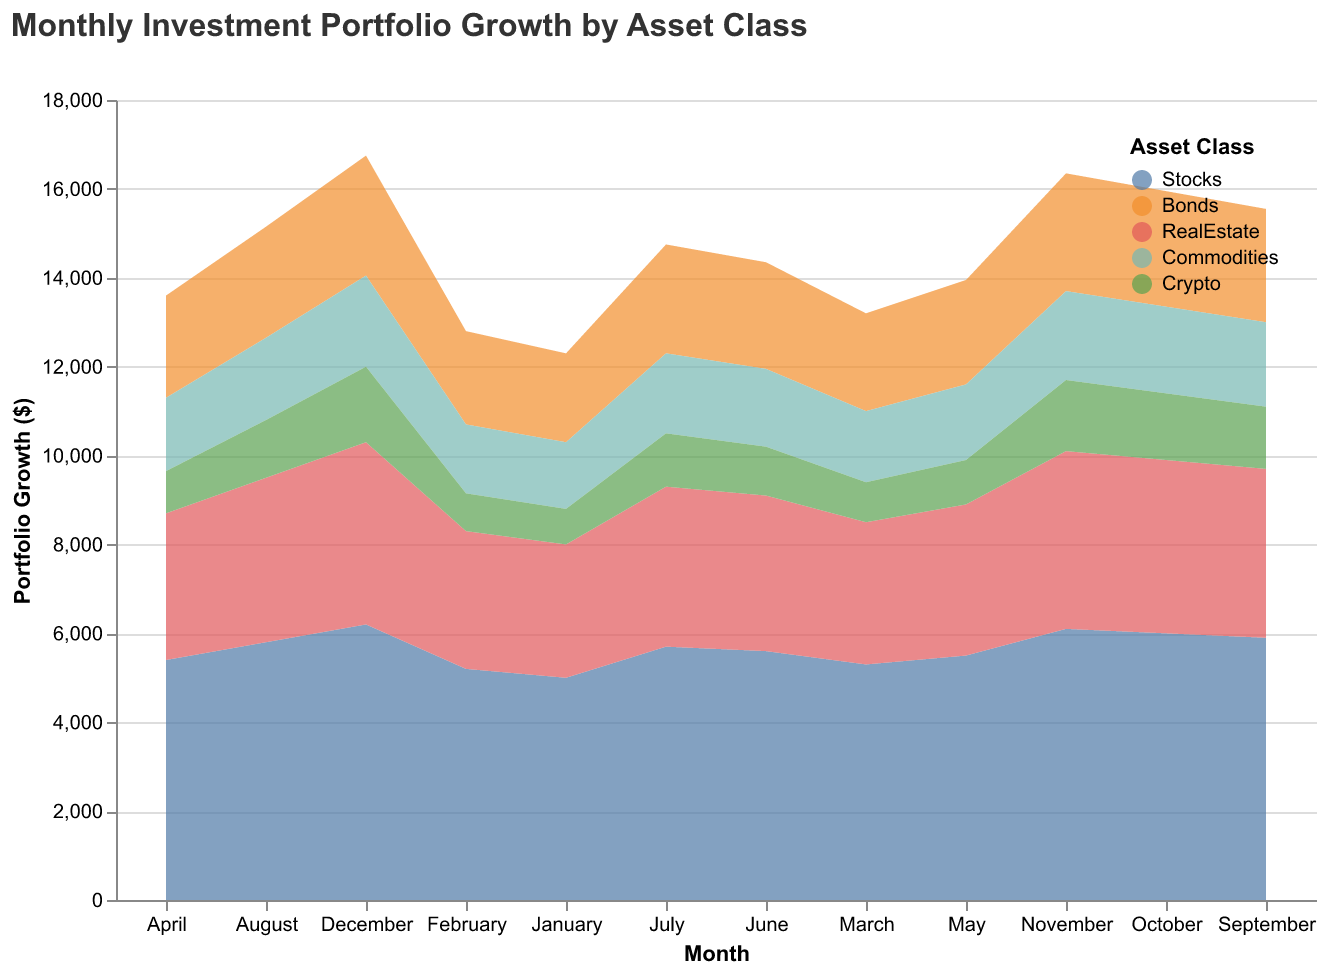

Values plotted in this chart, from the file beside it:
Month, Stocks, Bonds, RealEstate, Commodities, Crypto
January, 5000, 2000, 3000, 1500, 800
February, 5200, 2100, 3100, 1550, 850
March, 5300, 2200, 3200, 1600, 900
April, 5400, 2300, 3300, 1650, 950
May, 5500, 2350, 3400, 1700, 1000
June, 5600, 2400, 3500, 1750, 1100
July, 5700, 2450, 3600, 1800, 1200
August, 5800, 2500, 3700, 1850, 1300
September, 5900, 2550, 3800, 1900, 1400
October, 6000, 2600, 3900, 1950, 1500
November, 6100, 2650, 4000, 2000, 1600
December, 6200, 2700, 4100, 2050, 1700
